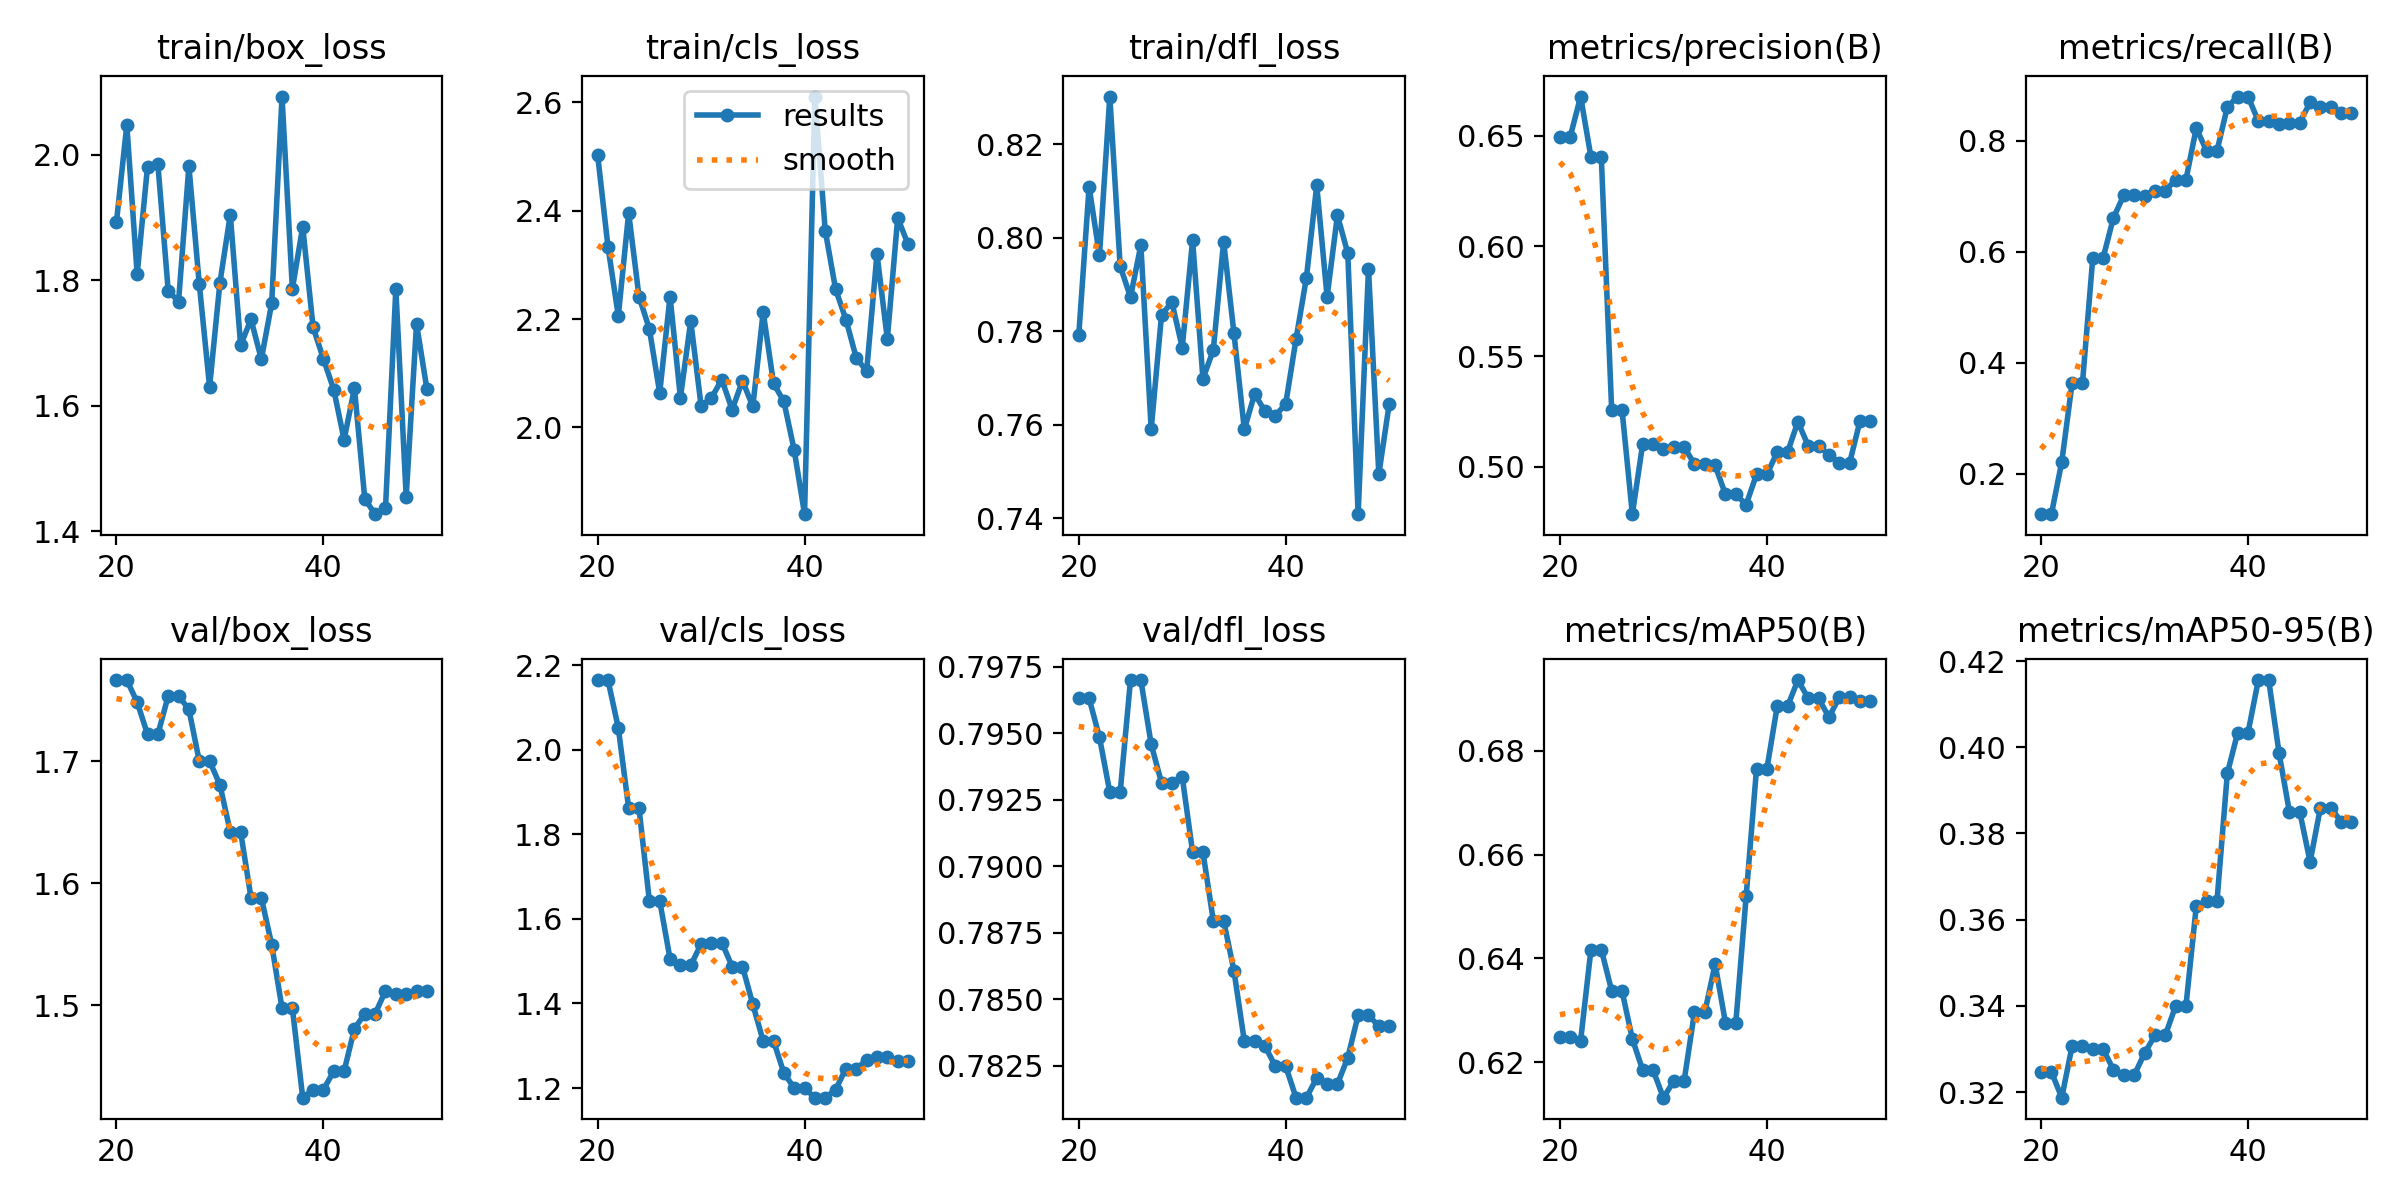

Data behind this chart, as committed beside it:
epoch, time, train/box_loss, train/cls_loss, train/dfl_loss, metrics/precision(B), metrics/recall(B), metrics/mAP50(B), metrics/mAP50-95(B), val/box_loss, val/cls_loss, val/dfl_loss, lr/pg0, lr/pg1, lr/pg2
20, 8.102, 1.893, 2.504, 0.7792, 0.6496, 0.1269, 0.6249, 0.3247, 1.767, 2.165, 0.7963, 0.0004119, 0.0004119, 0.0004119
21, 8.564, 2.047, 2.334, 0.8109, 0.6496, 0.1269, 0.6249, 0.3247, 1.767, 2.165, 0.7963, 0.0004029, 0.0004029, 0.0004029
22, 8.931, 1.81, 2.206, 0.7962, 0.6677, 0.221, 0.6241, 0.3187, 1.748, 2.052, 0.7948, 0.0003897, 0.0003897, 0.0003897
23, 9.284, 1.981, 2.396, 0.8302, 0.6403, 0.3629, 0.6417, 0.3307, 1.722, 1.862, 0.7928, 0.0003765, 0.0003765, 0.0003765
24, 9.642, 1.985, 2.242, 0.7939, 0.6403, 0.3629, 0.6417, 0.3307, 1.722, 1.862, 0.7928, 0.0003632, 0.0003632, 0.0003632
25, 10, 1.783, 2.182, 0.7873, 0.526, 0.589, 0.6338, 0.3299, 1.753, 1.643, 0.797, 0.00035, 0.00035, 0.00035
26, 10.35, 1.766, 2.064, 0.7984, 0.526, 0.589, 0.6338, 0.3299, 1.753, 1.643, 0.797, 0.0003368, 0.0003368, 0.0003368
27, 10.7, 1.982, 2.242, 0.759, 0.4786, 0.6612, 0.6245, 0.3252, 1.743, 1.505, 0.7946, 0.0003236, 0.0003236, 0.0003236
28, 11.05, 1.795, 2.055, 0.7835, 0.5104, 0.7013, 0.6185, 0.3239, 1.7, 1.49, 0.7931, 0.0003104, 0.0003104, 0.0003104
29, 11.4, 1.63, 2.196, 0.7862, 0.5104, 0.7013, 0.6185, 0.3239, 1.7, 1.49, 0.7931, 0.0002972, 0.0002972, 0.0002972
30, 11.76, 1.796, 2.04, 0.7765, 0.5079, 0.7, 0.6132, 0.329, 1.68, 1.54, 0.7934, 0.000284, 0.000284, 0.000284
31, 12.11, 1.904, 2.055, 0.7995, 0.5091, 0.7096, 0.6163, 0.3331, 1.642, 1.544, 0.7905, 0.0002708, 0.0002708, 0.0002708
32, 12.54, 1.696, 2.089, 0.7698, 0.5091, 0.7096, 0.6163, 0.3331, 1.642, 1.544, 0.7905, 0.0002576, 0.0002576, 0.0002576
33, 12.9, 1.738, 2.033, 0.776, 0.5012, 0.7291, 0.6296, 0.3399, 1.588, 1.487, 0.788, 0.0002444, 0.0002444, 0.0002444
34, 13.26, 1.674, 2.086, 0.7992, 0.5012, 0.7291, 0.6296, 0.3399, 1.588, 1.487, 0.788, 0.0002312, 0.0002312, 0.0002312
35, 13.62, 1.763, 2.039, 0.7795, 0.5007, 0.8225, 0.6389, 0.3631, 1.55, 1.398, 0.7861, 0.000218, 0.000218, 0.000218
36, 13.98, 2.093, 2.213, 0.759, 0.4875, 0.7812, 0.6276, 0.3642, 1.497, 1.311, 0.7834, 0.0002048, 0.0002048, 0.0002048
37, 14.34, 1.786, 2.081, 0.7666, 0.4875, 0.7812, 0.6276, 0.3642, 1.497, 1.311, 0.7834, 0.0001916, 0.0001916, 0.0001916
38, 14.7, 1.886, 2.048, 0.7629, 0.4829, 0.8603, 0.652, 0.3939, 1.424, 1.236, 0.7832, 0.0001784, 0.0001784, 0.0001784
39, 15.07, 1.725, 1.958, 0.7619, 0.4966, 0.8792, 0.6765, 0.4034, 1.431, 1.2, 0.7825, 0.0001651, 0.0001651, 0.0001651
40, 15.42, 1.675, 1.84, 0.7645, 0.4966, 0.8792, 0.6765, 0.4034, 1.431, 1.2, 0.7825, 0.0001519, 0.0001519, 0.0001519
41, 16.23, 1.626, 2.611, 0.7783, 0.5067, 0.8349, 0.6885, 0.4156, 1.446, 1.177, 0.7813, 0.0001387, 0.0001387, 0.0001387
42, 16.68, 1.546, 2.363, 0.7914, 0.5067, 0.8349, 0.6885, 0.4156, 1.446, 1.177, 0.7813, 0.0001255, 0.0001255, 0.0001255
43, 17.04, 1.628, 2.255, 0.8112, 0.5204, 0.8303, 0.6936, 0.3987, 1.481, 1.196, 0.782, 0.0001123, 0.0001123, 0.0001123
44, 17.4, 1.451, 2.199, 0.7873, 0.5095, 0.8324, 0.6901, 0.385, 1.493, 1.246, 0.7818, 9.91162e-05, 9.91162e-05, 9.91162e-05
45, 17.74, 1.427, 2.128, 0.8048, 0.5095, 0.8324, 0.6901, 0.385, 1.493, 1.246, 0.7818, 8.59096e-05, 8.59096e-05, 8.59096e-05
46, 18.09, 1.436, 2.104, 0.7967, 0.5055, 0.8685, 0.6865, 0.3734, 1.512, 1.266, 0.7828, 7.2703e-05, 7.2703e-05, 7.2703e-05
47, 18.44, 1.786, 2.32, 0.7409, 0.5019, 0.8598, 0.6903, 0.386, 1.509, 1.275, 0.7844, 5.94964e-05, 5.94964e-05, 5.94964e-05
48, 18.79, 1.455, 2.163, 0.7934, 0.5019, 0.8598, 0.6903, 0.386, 1.509, 1.275, 0.7844, 4.62898e-05, 4.62898e-05, 4.62898e-05
49, 19.13, 1.731, 2.387, 0.7494, 0.5207, 0.8491, 0.6896, 0.3827, 1.511, 1.265, 0.784, 3.30832e-05, 3.30832e-05, 3.30832e-05
50, 19.48, 1.627, 2.338, 0.7644, 0.5207, 0.8491, 0.6896, 0.3827, 1.511, 1.265, 0.784, 1.98766e-05, 1.98766e-05, 1.98766e-05
